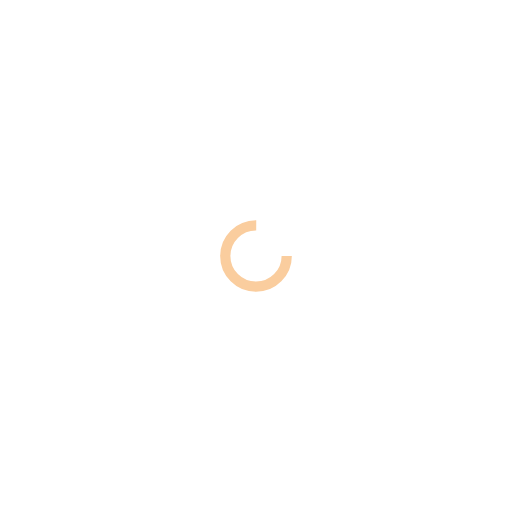
t = 0.00 s
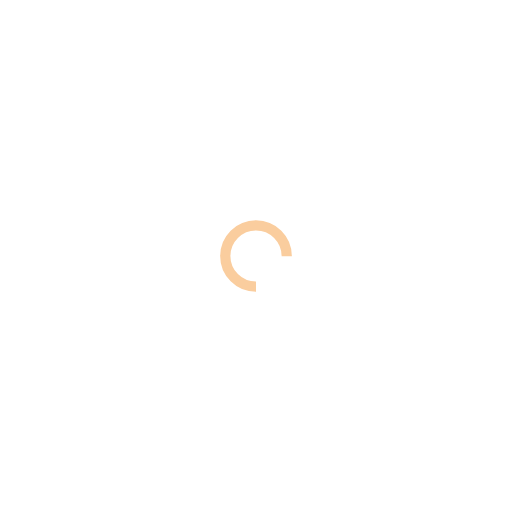
t = 0.25 s
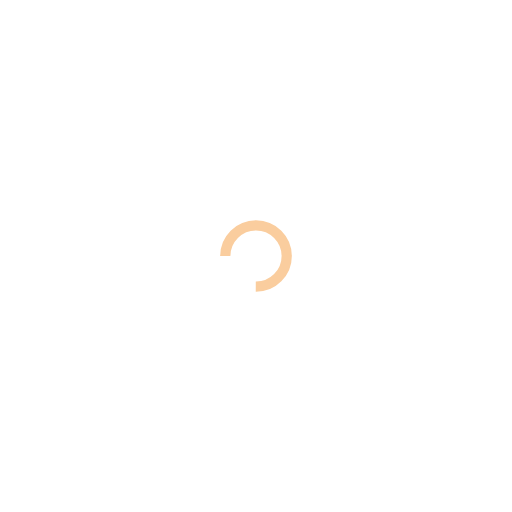
t = 0.50 s
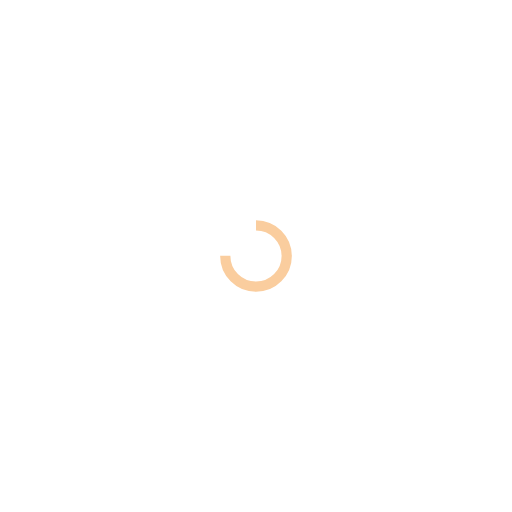
t = 0.75 s

The animated SVG that drew these frames (rendered in a browser with its animation timeline set to each time). Animation: 1 SMIL element (animateTransform=1); one cycle of 1.00 s, repeats indefinitely.

<?xml version="1.0" encoding="utf-8"?>
<svg xmlns="http://www.w3.org/2000/svg" xmlns:xlink="http://www.w3.org/1999/xlink" style="margin: auto; background: none; display: block; shape-rendering: auto;" width="200px" height="200px" viewBox="0 0 100 100" preserveAspectRatio="xMidYMid">
<circle cx="50" cy="50" fill="none" stroke="#facd9e" stroke-width="2" r="6" stroke-dasharray="28.274333882308138 11.42477796076938">
  <animateTransform attributeName="transform" type="rotate" repeatCount="indefinite" dur="1s" values="0 50 50;360 50 50" keyTimes="0;1"></animateTransform>
</circle>
<!-- [ldio] generated by https://loading.io/ --></svg>
